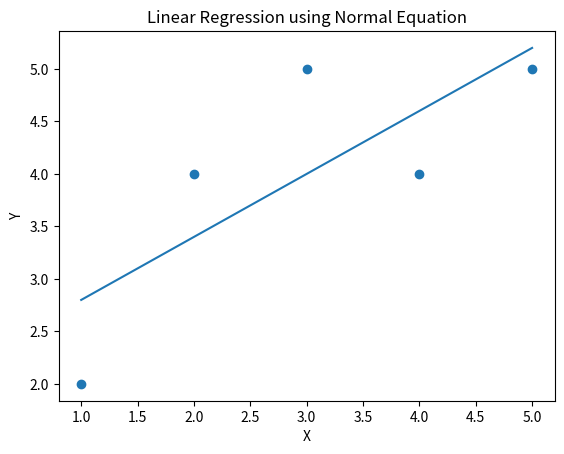

Reproduce this figure in Python.
import numpy as np
import matplotlib.pyplot as plt

# -----------------------------
# Step 1: Create Dataset
# -----------------------------
X = np.array([1, 2, 3, 4, 5], dtype=float)
Y = np.array([2, 4, 5, 4, 5], dtype=float)

n = len(X)

# -----------------------------
# Step 2: Create Design Matrix
# -----------------------------
# Add column of ones for bias
X_matrix = np.column_stack((np.ones(n), X))

# Convert Y to column vector
Y_matrix = Y.reshape(-1, 1)

# -----------------------------
# Step 3: Apply Normal Equation
# -----------------------------
# θ = (XᵀX)^(-1) XᵀY
theta = np.linalg.inv(X_matrix.T @ X_matrix) @ X_matrix.T @ Y_matrix

# Extract parameters
b = theta[0][0]
w = theta[1][0]

print("Bias (b):", b)
print("Weight (w):", w)

# -----------------------------
# Step 4: Plot Result
# -----------------------------
plt.scatter(X, Y)
plt.plot(X, w*X + b)
plt.title("Linear Regression using Normal Equation")
plt.xlabel("X")
plt.ylabel("Y")
plt.show()
